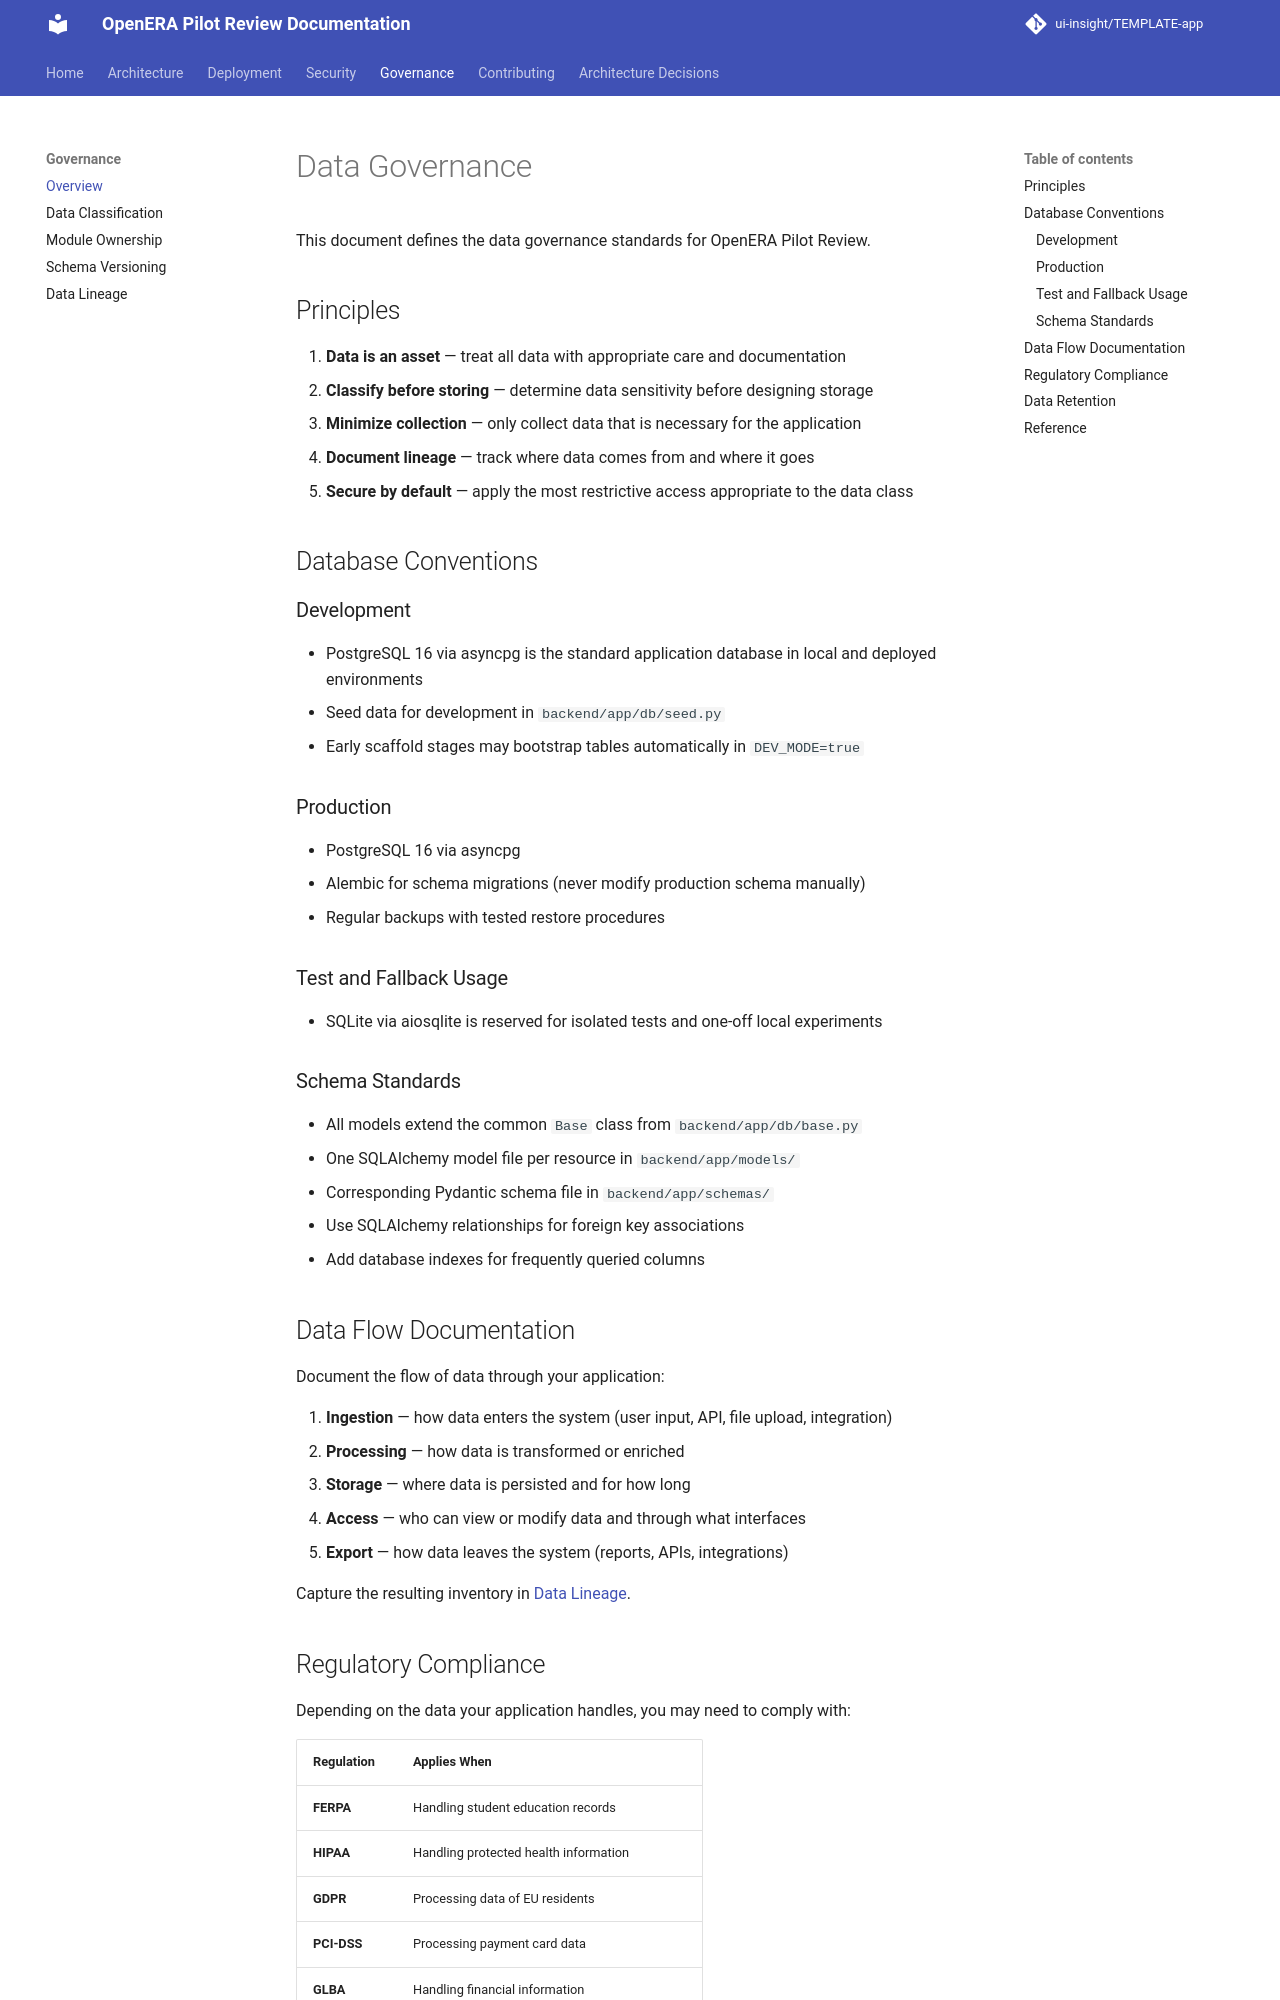

repository: ui-insight/OpenERA-pilot-review · page: governance/data-governance/index.html · generator: mkdocs

# Data Governance

This document defines the data governance standards for OpenERA Pilot Review.

## Principles

1. **Data is an asset** — treat all data with appropriate care and documentation
2. **Classify before storing** — determine data sensitivity before designing storage
3. **Minimize collection** — only collect data that is necessary for the application
4. **Document lineage** — track where data comes from and where it goes
5. **Secure by default** — apply the most restrictive access appropriate to the data class

## Database Conventions

### Development
- PostgreSQL 16 via asyncpg is the standard application database in local and deployed environments
- Seed data for development in `backend/app/db/seed.py`
- Early scaffold stages may bootstrap tables automatically in `DEV_MODE=true`

### Production
- PostgreSQL 16 via asyncpg
- Alembic for schema migrations (never modify production schema manually)
- Regular backups with tested restore procedures

### Test and Fallback Usage
- SQLite via aiosqlite is reserved for isolated tests and one-off local experiments

### Schema Standards
- All models extend the common `Base` class from `backend/app/db/base.py`
- One SQLAlchemy model file per resource in `backend/app/models/`
- Corresponding Pydantic schema file in `backend/app/schemas/`
- Use SQLAlchemy relationships for foreign key associations
- Add database indexes for frequently queried columns

## Data Flow Documentation

Document the flow of data through your application:

1. **Ingestion** — how data enters the system (user input, API, file upload, integration)
2. **Processing** — how data is transformed or enriched
3. **Storage** — where data is persisted and for how long
4. **Access** — who can view or modify data and through what interfaces
5. **Export** — how data leaves the system (reports, APIs, integrations)

Capture the resulting inventory in [Data Lineage](data-lineage.md).
